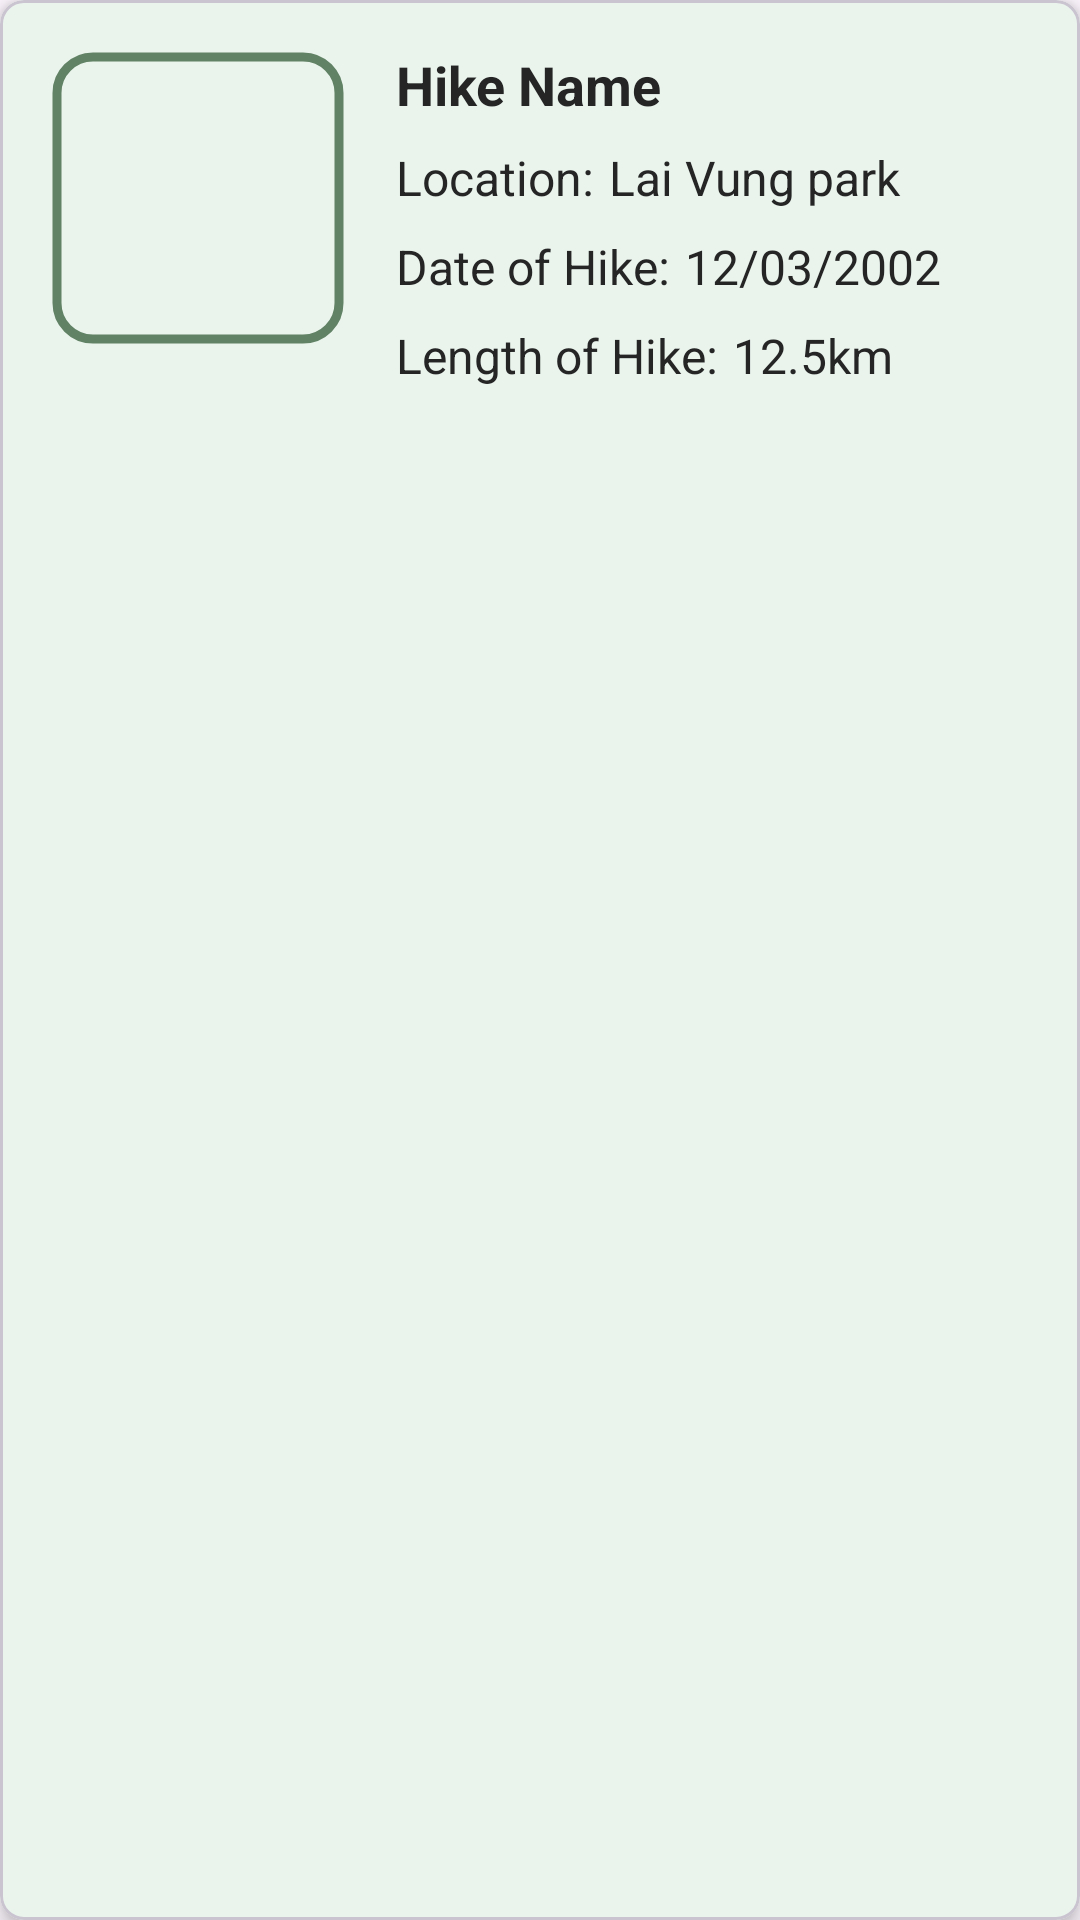

Write the Android layout XML for this screen, with the resource values it uses.
<!-- AndroidManifest.xml: application theme Theme.HikeMate -->
<!-- res/layout/hike_item.xml -->
<?xml version="1.0" encoding="utf-8"?>
<com.google.android.material.card.MaterialCardView
    xmlns:android="http://schemas.android.com/apk/res/android"
    xmlns:app="http://schemas.android.com/apk/res-auto"
    xmlns:tools="http://schemas.android.com/tools"
    android:layout_width="match_parent"
    android:layout_height="wrap_content"
    android:layout_margin="8dp"
    android:id="@+id/parent"
    android:checkable="true"
    app:cardCornerRadius="8dp"
    app:cardElevation="4dp"
    android:backgroundTint="@color/primary"
    tools:context=".Hike.HikeAdapter">

    <LinearLayout
        android:layout_width="match_parent"
        android:layout_height="wrap_content"
        android:orientation="horizontal"
        android:padding="16dp">

        <com.google.android.material.imageview.ShapeableImageView
            android:id="@+id/imageHike"
            android:layout_width="100dp"
            android:layout_height="100dp"
            android:scaleType="centerCrop"
            app:strokeWidth="3dp"
            app:strokeColor="@color/green4"
            app:shapeAppearanceOverlay="@style/RoundedImageViewShape"
            android:padding="3dp"
            app:srcCompat="@drawable/ic_launcher_background"
            android:contentDescription="Image of Hike" />

        <LinearLayout
            android:layout_width="0dp"
            android:layout_height="wrap_content"
            android:layout_weight="1"
            android:orientation="vertical"
            android:layout_marginStart="16dp">

            <TextView
                android:id="@+id/txtHikeName"
                android:layout_width="match_parent"
                android:layout_height="wrap_content"
                android:text="Hike Name"

                android:textSize="18sp"
                android:textStyle="bold"
                android:textColor="@color/black"
                android:layout_marginBottom="8dp" />

            <androidx.constraintlayout.widget.ConstraintLayout
                android:layout_width="wrap_content"
                android:layout_height="wrap_content"
                android:layout_marginBottom="8dp">

                <TextView
                    android:id="@+id/txtLocation"
                    android:layout_width="wrap_content"
                    android:layout_height="wrap_content"
                    android:text="@string/location_label"
                    android:textSize="16sp"
                    android:textColor="@color/black"
                    app:layout_constraintStart_toStartOf="parent"
                    app:layout_constraintTop_toTopOf="parent"/>

                <TextView
                    android:id="@+id/txtValueLocation"
                    android:layout_width="wrap_content"
                    android:layout_height="wrap_content"
                    android:text="Lai Vung park"
                    android:lines="1"
                    android:textSize="16sp"
                    android:textColor="@color/black"
                    app:layout_constraintStart_toEndOf="@+id/txtLocation"
                    app:layout_constraintBottom_toBottomOf="@+id/txtLocation"
                    android:layout_marginStart="5dp"/>

            </androidx.constraintlayout.widget.ConstraintLayout>

            <androidx.constraintlayout.widget.ConstraintLayout
                android:layout_width="wrap_content"
                android:layout_height="wrap_content"
                android:layout_marginBottom="8dp">

                <TextView
                    android:id="@+id/txtDateOfHike"
                    android:layout_width="wrap_content"
                    android:layout_height="wrap_content"
                    android:text="@string/date_of_hike_label"
                    android:textSize="16sp"
                    android:textColor="@color/black"
                    app:layout_constraintStart_toStartOf="parent"
                    app:layout_constraintTop_toTopOf="parent"/>

                <TextView
                    android:id="@+id/txtValueDOH"
                    android:layout_width="wrap_content"
                    android:layout_height="wrap_content"
                    android:text="12/03/2002"
                    android:lines="1"
                    android:textSize="16sp"
                    android:textColor="@color/black"
                    app:layout_constraintStart_toEndOf="@+id/txtDateOfHike"
                    app:layout_constraintBottom_toBottomOf="@+id/txtDateOfHike"
                    android:layout_marginStart="5dp"/>

            </androidx.constraintlayout.widget.ConstraintLayout>

            <androidx.constraintlayout.widget.ConstraintLayout
                android:layout_width="wrap_content"
                android:layout_height="wrap_content">

                <TextView
                    android:id="@+id/txtLength"
                    android:layout_width="wrap_content"
                    android:layout_height="wrap_content"
                    android:text="@string/length_of_hike_label"
                    android:textSize="16sp"
                    android:textColor="@color/black"
                    app:layout_constraintStart_toStartOf="parent"
                    app:layout_constraintTop_toTopOf="parent"/>

                <TextView
                    android:id="@+id/txtValueLength"
                    android:layout_width="wrap_content"
                    android:layout_height="wrap_content"
                    android:text="12.5km"
                    android:lines="1"
                    android:textSize="16sp"
                    android:textColor="@color/black"
                    app:layout_constraintStart_toEndOf="@+id/txtLength"
                    app:layout_constraintBottom_toBottomOf="@+id/txtLength"
                    android:layout_marginStart="5dp"/>

            </androidx.constraintlayout.widget.ConstraintLayout>

        </LinearLayout>

    </LinearLayout>

</com.google.android.material.card.MaterialCardView>
<!-- resources referenced by this layout -->
<resources>
  <color name="black">#252525</color>
  <color name="green4">#618264</color>
  <color name="primary">#EAF4ED</color>
  <string name="date_of_hike_label">Date of Hike:</string>
  <string name="length_of_hike_label">Length of Hike:</string>
  <string name="location_label">Location:</string>
  <style name="RoundedImageViewShape">
          <item name="cornerFamily">rounded</item>
          <item name="cornerSize">12dp</item>
      </style>
  <style name="Theme.HikeMate" parent="Base.Theme.HikeMate">
  
          <item name="navigationViewStyle">@style/Widget.App.NavigationView</item>
          <item name="android:navigationBarColor">
              @android:color/transparent
          </item>
  
          
          <item name="android:statusBarColor">
              @android:color/transparent
          </item>
  
          
          <item name="android:windowLightStatusBar">
              true
          </item>
  
      </style>
  <style name="Base.Theme.HikeMate" parent="Theme.Material3.Light">
          
          
      </style>
  <style name="Widget.App.NavigationView" parent="Widget.Material3.NavigationView">
          <item name="itemShapeFillColor">@color/navigation_item_background_color</item>
      </style>
</resources>
